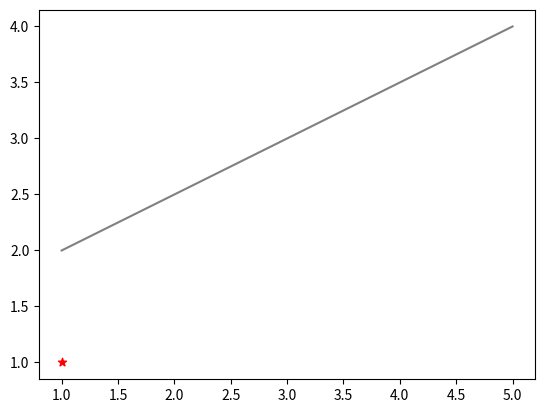

This chart was generated by the following Python code:
## Activity 3.1 Lecture 3 
## 2D Implementation

##IMPORTS
import matplotlib.pyplot as plt #imports this as plt

ax = plt.axes()
points = ax.scatter(1, 1, c='Red', marker='*') #creates a point in space st (1,1)
line = ax.plot([1,5], [2,4], 'gray') #creates a line going from (1, 5) to (2, 4)
